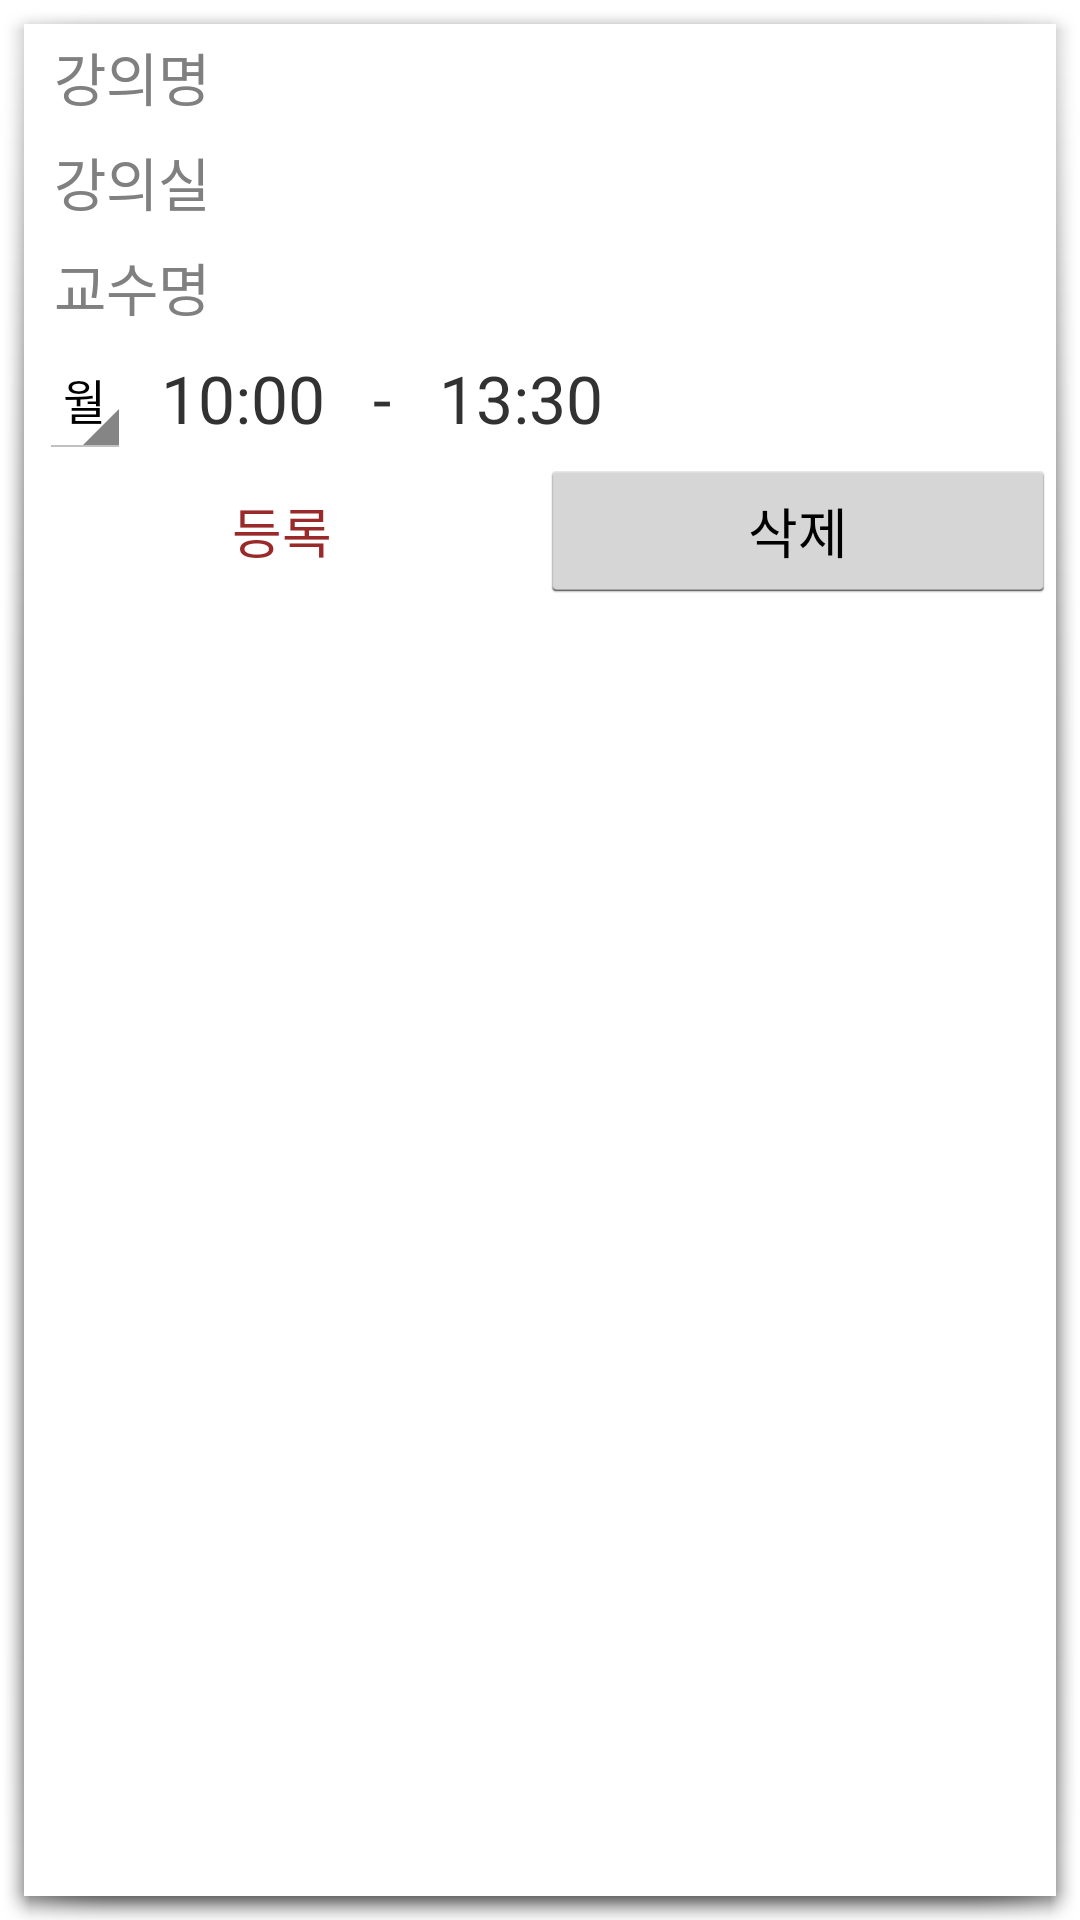

Reconstruct the res/layout file that produces this screen, plus the resources it refers to.
<!-- AndroidManifest.xml: activity theme android:Theme.Holo.Light.Dialog.NoActionBar -->
<!-- res/layout/fragment_make_class.xml -->
<?xml version="1.0" encoding="utf-8"?>
<LinearLayout xmlns:android="http://schemas.android.com/apk/res/android"
    xmlns:app="http://schemas.android.com/apk/res-auto"
    xmlns:tools="http://schemas.android.com/tools"
    android:layout_width="wrap_content"
    android:layout_height="wrap_content"
    android:background="#FFFFFF"
    android:orientation="vertical">

    <LinearLayout
        android:layout_width="match_parent"
        android:layout_height="wrap_content"
        android:background="#ffffff"
        android:orientation="vertical">

        <EditText
            android:id="@+id/subject_edit_fg"
            android:layout_width="match_parent"
            android:layout_height="35dp"
            android:textSize="19sp"
            android:background="#ffffff"
            android:paddingStart="10dp"
            android:hint="강의명" />

        <EditText
            android:id="@+id/classroom_edit_fg"
            android:layout_width="match_parent"
            android:layout_height="35dp"
            android:textSize="19sp"
            android:background="#ffffff"
            android:paddingStart="10dp"
            android:hint="강의실" />

        <EditText
            android:id="@+id/professor_edit_fg"
            android:layout_width="match_parent"
            android:paddingStart="10dp"
            android:layout_height="35dp"
            android:textSize="19sp"
            android:background="#ffffff"
            android:hint="교수명" />

        <include layout="@layout/box_time" />

    </LinearLayout>

    <LinearLayout
        android:layout_width="match_parent"
        android:layout_height="match_parent"
        android:layout_marginBottom="30dp"
        android:orientation="horizontal">

        <Button
            android:id="@+id/submit_class_fg"
            android:layout_width="match_parent"
            android:layout_height="wrap_content"
            android:layout_weight="1"
            android:background="#ffffff"
            android:text="등록"
            android:textColor="#FF9A2929" />

        <Button
            android:id="@+id/delete_class_fg"
            android:layout_width="match_parent"
            android:layout_height="wrap_content"
            android:layout_weight="1"
            android:text="삭제" />
    </LinearLayout>


</LinearLayout>
<!-- res/layout/box_time.xml (included above) -->
<?xml version="1.0" encoding="utf-8"?>
<merge xmlns:android="http://schemas.android.com/apk/res/android">
    <LinearLayout
        android:layout_width="300dp"
        android:layout_height="40dp"
        android:orientation="horizontal"
        >

        <Spinner
            android:id="@+id/day_spinner"
            android:layout_width="wrap_content"
            android:layout_height="match_parent"
            android:layout_marginStart="5dp"
            android:entries="@array/days"
            android:spinnerMode="dropdown" />
        <TextView
            android:id="@+id/start_time"
            android:layout_width="wrap_content"
            android:layout_marginStart="10dp"
            android:layout_height="match_parent"
            android:layout_marginTop="5dp"
            android:textSize="22dp"
            android:text="10:00"
            />
        <TextView
            android:layout_width="wrap_content"
            android:layout_height="match_parent"
            android:textSize="22dp"
            android:layout_marginTop="5dp"
            android:layout_marginBottom="5dp"
            android:text="   -   "
            />
        <TextView
            android:id="@+id/end_time"
            android:layout_width="wrap_content"
            android:layout_height="match_parent"
            android:layout_marginBottom="5dp"
            android:layout_marginTop="5dp"
            android:textSize="22dp"
            android:text="13:30"
            />
    </LinearLayout>
</merge>
<!-- resources referenced by this layout -->
<resources>
  <string-array name="days">
          <item>월</item>
          <item>화</item>
          <item>수</item>
          <item>목</item>
          <item>금</item>
      </string-array>
</resources>
